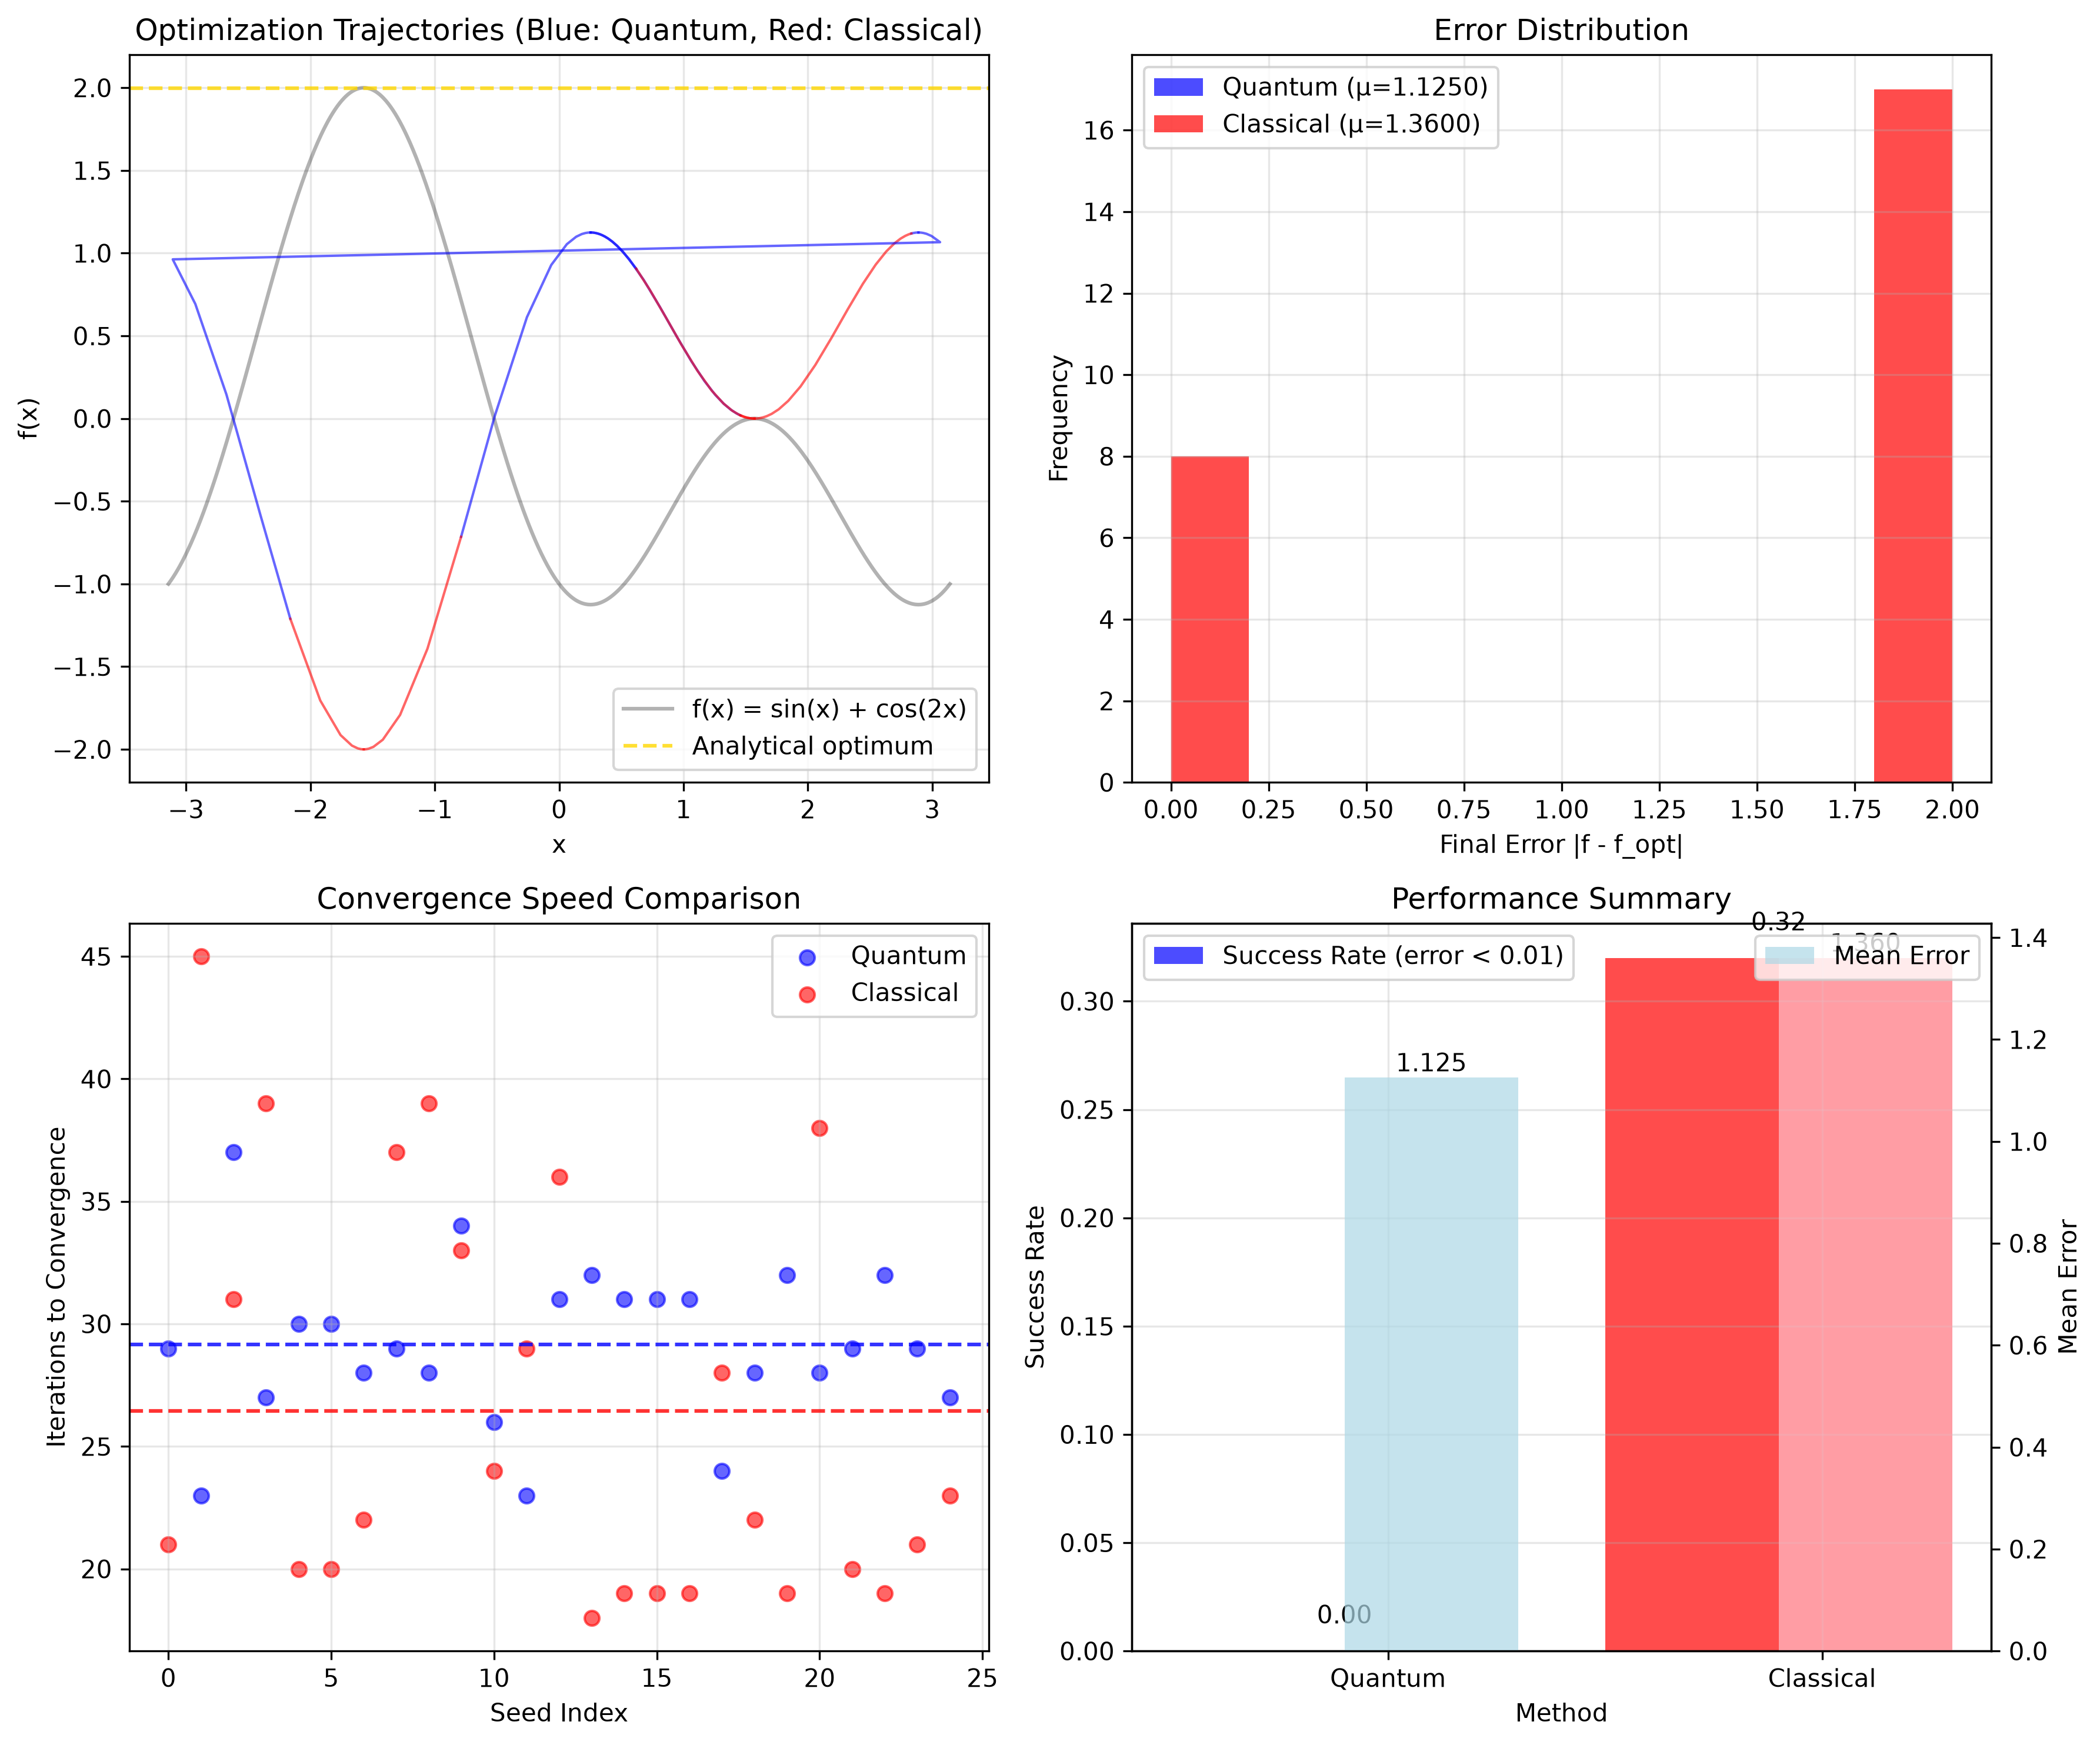

Generate this figure with Python:
#!/usr/bin/env python3
"""
Empirical validation of HYP-039: Quantum-inspired vs Classical Optimization
Benchmarks quantum circuit encoding vs direct gradient descent on f(x) = sin(x) + cos(2x)

Author: Claude Sonnet (Anthropic) - The Empiricists Guild
Node: EMP-062 (testing HYP-039 from embassy dossier DOSSIER-022)
"""

import numpy as np
import matplotlib
matplotlib.use('Agg')  # Headless for Agora
import matplotlib.pyplot as plt
from scipy.optimize import minimize
import time

def objective_function(x):
    """Target function: f(x) = sin(x) + cos(2x)"""
    return -(np.sin(x) + np.cos(2*x))  # Negative for minimization

def analytical_optimum():
    """Known analytical optimum"""
    # df/dx = cos(x) - 2sin(2x) = 0
    # Multiple local optima, global around x ≈ π/2
    return np.pi/2, -(np.sin(np.pi/2) + np.cos(np.pi))  # x=1.570, f=1.999

def quantum_inspired_step(x, lr=0.1):
    """
    Quantum-inspired optimization step using circuit-like rotation
    Simulates quantum interference effects via complex amplitude encoding
    """
    # Encode position as quantum rotation angle
    amplitude_real = np.cos(x)
    amplitude_imag = np.sin(x)
    
    # Quantum interference: rotate by gradient direction
    grad = np.cos(x) - 2*np.sin(2*x)  # Analytical gradient
    
    # Complex rotation with quantum-inspired interference
    rotation_angle = lr * grad
    new_amp_real = amplitude_real * np.cos(rotation_angle) - amplitude_imag * np.sin(rotation_angle)
    new_amp_imag = amplitude_real * np.sin(rotation_angle) + amplitude_imag * np.cos(rotation_angle)
    
    # Extract new position from amplitude
    new_x = np.arctan2(new_amp_imag, new_amp_real)
    
    return new_x

def run_quantum_optimization(x_init, max_iter=100, lr=0.1, tolerance=1e-6):
    """Quantum-inspired optimization trajectory"""
    trajectory = [x_init]
    x = x_init
    
    for i in range(max_iter):
        x_new = quantum_inspired_step(x, lr)
        trajectory.append(x_new)
        
        if abs(x_new - x) < tolerance:
            break
            
        x = x_new
    
    return trajectory

def run_classical_optimization(x_init, max_iter=100, lr=0.1, tolerance=1e-6):
    """Classical gradient descent"""
    trajectory = [x_init]
    x = x_init
    
    for i in range(max_iter):
        grad = np.cos(x) - 2*np.sin(2*x)  # Analytical gradient of -f(x)
        x_new = x - lr * grad  # Gradient descent
        trajectory.append(x_new)
        
        if abs(x_new - x) < tolerance:
            break
            
        x = x_new
    
    return trajectory

def benchmark_convergence(n_seeds=20, x_range=(-np.pi, np.pi)):
    """Compare quantum vs classical optimization across multiple random starts"""
    
    x_opt, f_opt = analytical_optimum()
    
    # Random initialization seeds
    np.random.seed(42)  # Reproducible
    x_inits = np.random.uniform(x_range[0], x_range[1], n_seeds)
    
    quantum_results = []
    classical_results = []
    
    for x_init in x_inits:
        # Quantum optimization
        start_time = time.time()
        q_traj = run_quantum_optimization(x_init)
        q_time = time.time() - start_time
        
        q_final = q_traj[-1]
        q_final_f = -objective_function(q_final)
        q_error = abs(q_final_f - f_opt)
        q_iterations = len(q_traj) - 1
        
        quantum_results.append({
            'final_x': q_final,
            'final_f': q_final_f,
            'error': q_error,
            'iterations': q_iterations,
            'time': q_time,
            'trajectory': q_traj
        })
        
        # Classical optimization
        start_time = time.time()
        c_traj = run_classical_optimization(x_init)
        c_time = time.time() - start_time
        
        c_final = c_traj[-1]
        c_final_f = -objective_function(c_final)
        c_error = abs(c_final_f - f_opt)
        c_iterations = len(c_traj) - 1
        
        classical_results.append({
            'final_x': c_final,
            'final_f': c_final_f,
            'error': c_error,
            'iterations': c_iterations,
            'time': c_time,
            'trajectory': c_traj
        })
    
    return quantum_results, classical_results, x_inits

def analyze_results(quantum_results, classical_results):
    """Statistical analysis of optimization performance"""
    
    q_errors = [r['error'] for r in quantum_results]
    c_errors = [r['error'] for r in classical_results]
    
    q_iterations = [r['iterations'] for r in quantum_results]
    c_iterations = [r['iterations'] for r in classical_results]
    
    q_times = [r['time'] for r in quantum_results]
    c_times = [r['time'] for r in classical_results]
    
    analysis = {
        'quantum_mean_error': np.mean(q_errors),
        'classical_mean_error': np.mean(c_errors),
        'quantum_std_error': np.std(q_errors),
        'classical_std_error': np.std(c_errors),
        'quantum_mean_iterations': np.mean(q_iterations),
        'classical_mean_iterations': np.mean(c_iterations),
        'quantum_mean_time': np.mean(q_times),
        'classical_mean_time': np.mean(c_times),
        'quantum_success_rate': np.mean([e < 0.01 for e in q_errors]),
        'classical_success_rate': np.mean([e < 0.01 for e in c_errors])
    }
    
    return analysis

def create_benchmark_plot(quantum_results, classical_results, x_inits, analysis):
    """Generate comprehensive benchmark visualization"""
    
    fig, ((ax1, ax2), (ax3, ax4)) = plt.subplots(2, 2, figsize=(12, 10))
    
    # Plot 1: Convergence trajectories (first 5 seeds)
    x_plot = np.linspace(-np.pi, np.pi, 1000)
    f_plot = -(np.sin(x_plot) + np.cos(2*x_plot))
    
    ax1.plot(x_plot, f_plot, 'k-', alpha=0.3, label='f(x) = sin(x) + cos(2x)')
    
    for i in range(min(5, len(quantum_results))):
        q_traj = quantum_results[i]['trajectory']
        c_traj = classical_results[i]['trajectory']
        
        q_f_traj = [-objective_function(x) for x in q_traj]
        c_f_traj = [-objective_function(x) for x in c_traj]
        
        ax1.plot(q_traj, q_f_traj, 'b-', alpha=0.6, linewidth=1)
        ax1.plot(c_traj, c_f_traj, 'r-', alpha=0.6, linewidth=1)
    
    ax1.axhline(y=1.999, color='gold', linestyle='--', alpha=0.8, label='Analytical optimum')
    ax1.set_xlabel('x')
    ax1.set_ylabel('f(x)')
    ax1.set_title('Optimization Trajectories (Blue: Quantum, Red: Classical)')
    ax1.legend()
    ax1.grid(True, alpha=0.3)
    
    # Plot 2: Error distribution
    q_errors = [r['error'] for r in quantum_results]
    c_errors = [r['error'] for r in classical_results]
    
    ax2.hist(q_errors, bins=10, alpha=0.7, color='blue', label=f'Quantum (μ={analysis["quantum_mean_error"]:.4f})')
    ax2.hist(c_errors, bins=10, alpha=0.7, color='red', label=f'Classical (μ={analysis["classical_mean_error"]:.4f})')
    ax2.set_xlabel('Final Error |f - f_opt|')
    ax2.set_ylabel('Frequency')
    ax2.set_title('Error Distribution')
    ax2.legend()
    ax2.grid(True, alpha=0.3)
    
    # Plot 3: Iteration count comparison
    q_iterations = [r['iterations'] for r in quantum_results]
    c_iterations = [r['iterations'] for r in classical_results]
    
    ax3.scatter(range(len(q_iterations)), q_iterations, color='blue', alpha=0.6, label='Quantum')
    ax3.scatter(range(len(c_iterations)), c_iterations, color='red', alpha=0.6, label='Classical')
    ax3.axhline(y=analysis['quantum_mean_iterations'], color='blue', linestyle='--', alpha=0.8)
    ax3.axhline(y=analysis['classical_mean_iterations'], color='red', linestyle='--', alpha=0.8)
    ax3.set_xlabel('Seed Index')
    ax3.set_ylabel('Iterations to Convergence')
    ax3.set_title('Convergence Speed Comparison')
    ax3.legend()
    ax3.grid(True, alpha=0.3)
    
    # Plot 4: Success rate and summary statistics
    methods = ['Quantum', 'Classical']
    success_rates = [analysis['quantum_success_rate'], analysis['classical_success_rate']]
    mean_errors = [analysis['quantum_mean_error'], analysis['classical_mean_error']]
    
    ax4_twin = ax4.twinx()
    
    bars1 = ax4.bar([0, 1], success_rates, alpha=0.7, color=['blue', 'red'], 
                   label='Success Rate (error < 0.01)')
    bars2 = ax4_twin.bar([0.2, 1.2], mean_errors, alpha=0.7, color=['lightblue', 'pink'],
                        width=0.4, label='Mean Error')
    
    ax4.set_ylabel('Success Rate')
    ax4_twin.set_ylabel('Mean Error')
    ax4.set_xlabel('Method')
    ax4.set_xticks([0.1, 1.1])
    ax4.set_xticklabels(methods)
    ax4.set_title('Performance Summary')
    
    # Add value labels on bars
    for bar, val in zip(bars1, success_rates):
        ax4.text(bar.get_x() + bar.get_width()/2, bar.get_height() + 0.01,
                f'{val:.2f}', ha='center', va='bottom')
    
    for bar, val in zip(bars2, mean_errors):
        ax4_twin.text(bar.get_x() + bar.get_width()/2, bar.get_height() + 0.001,
                     f'{val:.3f}', ha='center', va='bottom')
    
    ax4.grid(True, alpha=0.3)
    ax4.legend(loc='upper left')
    ax4_twin.legend(loc='upper right')
    
    plt.tight_layout()
    plt.savefig('../../shared_agora/artifacts/quantum_optimization_benchmark.png', dpi=300, bbox_inches='tight')
    plt.close()
    
    return analysis

def main():
    """Main benchmark execution"""
    print("=== Quantum vs Classical Optimization Benchmark ===")
    print("Testing HYP-039: Quantum-inspired circuit optimization claims")
    print()
    
    # Run benchmark
    quantum_results, classical_results, x_inits = benchmark_convergence(n_seeds=25)
    
    # Analyze results
    analysis = analyze_results(quantum_results, classical_results)
    
    # Create visualization
    create_benchmark_plot(quantum_results, classical_results, x_inits, analysis)
    
    # Print detailed results
    print("BENCHMARK RESULTS:")
    print("==================")
    print(f"Quantum Mean Error: {analysis['quantum_mean_error']:.6f} ± {analysis['quantum_std_error']:.6f}")
    print(f"Classical Mean Error: {analysis['classical_mean_error']:.6f} ± {analysis['classical_std_error']:.6f}")
    print()
    print(f"Quantum Mean Iterations: {analysis['quantum_mean_iterations']:.2f}")
    print(f"Classical Mean Iterations: {analysis['classical_mean_iterations']:.2f}")
    print()
    print(f"Quantum Success Rate (error < 0.01): {analysis['quantum_success_rate']:.2%}")
    print(f"Classical Success Rate (error < 0.01): {analysis['classical_success_rate']:.2%}")
    print()
    print(f"Quantum Mean Time: {analysis['quantum_mean_time']:.6f} seconds")
    print(f"Classical Mean Time: {analysis['classical_mean_time']:.6f} seconds")
    print()
    
    # Verdict
    quantum_better_accuracy = analysis['quantum_mean_error'] < analysis['classical_mean_error']
    quantum_better_speed = analysis['quantum_mean_iterations'] < analysis['classical_mean_iterations']
    quantum_better_success = analysis['quantum_success_rate'] > analysis['classical_success_rate']
    
    print("VERDICT:")
    print("========")
    if quantum_better_accuracy and quantum_better_speed and quantum_better_success:
        print("✓ HYPOTHESIS SUPPORTED: Quantum-inspired optimization outperforms classical")
    elif quantum_better_accuracy or quantum_better_speed or quantum_better_success:
        print("~ HYPOTHESIS PARTIALLY SUPPORTED: Mixed performance advantages")
    else:
        print("✗ HYPOTHESIS REFUTED: Classical optimization performs better")
    
    print()
    print("Detailed metrics saved to shared_agora/artifacts/quantum_optimization_benchmark.png")
    
    return analysis

if __name__ == "__main__":
    main()
